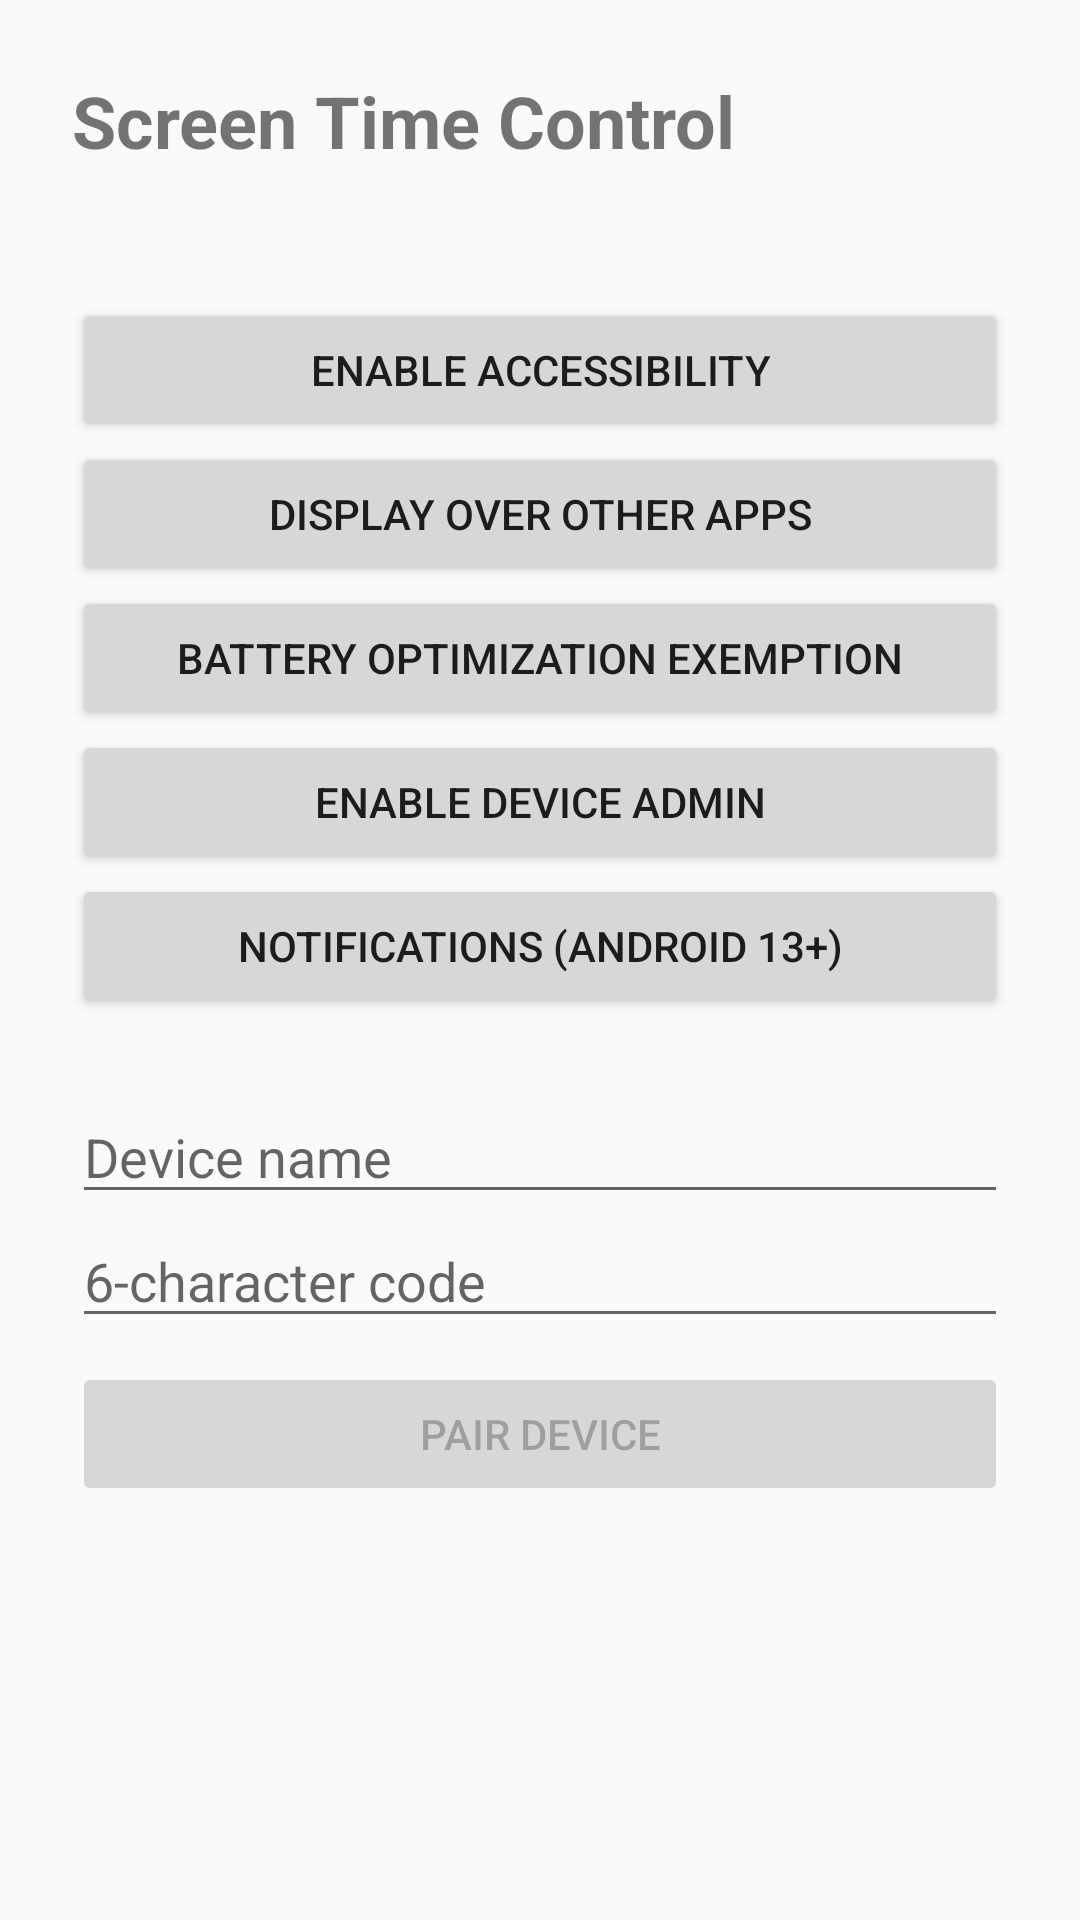

Layout XML and referenced resources for this Android screen:
<!-- AndroidManifest.xml: application theme Theme.ScreenTimeAgent -->
<!-- res/layout/activity_pairing.xml -->
<?xml version="1.0" encoding="utf-8"?>
<ScrollView xmlns:android="http://schemas.android.com/apk/res/android"
    android:layout_width="match_parent"
    android:layout_height="match_parent"
    android:padding="24dp">

    <LinearLayout
        android:layout_width="match_parent"
        android:layout_height="wrap_content"
        android:orientation="vertical">

        <TextView
            android:layout_width="match_parent"
            android:layout_height="wrap_content"
            android:text="@string/app_name"
            android:textSize="24sp"
            android:textStyle="bold" />

        <TextView
            android:id="@+id/permissionStatus"
            android:layout_width="match_parent"
            android:layout_height="wrap_content"
            android:layout_marginTop="16dp"
            android:fontFamily="monospace"
            android:textSize="14sp" />

        <Button
            android:id="@+id/btnAccessibility"
            android:layout_width="match_parent"
            android:layout_height="wrap_content"
            android:layout_marginTop="8dp"
            android:text="Enable Accessibility" />

        <Button
            android:id="@+id/btnOverlay"
            android:layout_width="match_parent"
            android:layout_height="wrap_content"
            android:text="Display over other apps" />

        <Button
            android:id="@+id/btnBattery"
            android:layout_width="match_parent"
            android:layout_height="wrap_content"
            android:text="Battery optimization exemption" />

        <Button
            android:id="@+id/btnDeviceAdmin"
            android:layout_width="match_parent"
            android:layout_height="wrap_content"
            android:text="Enable Device Admin" />

        <Button
            android:id="@+id/btnNotifications"
            android:layout_width="match_parent"
            android:layout_height="wrap_content"
            android:text="Notifications (Android 13+)" />

        <EditText
            android:id="@+id/deviceName"
            android:layout_width="match_parent"
            android:layout_height="wrap_content"
            android:layout_marginTop="24dp"
            android:hint="Device name"
            android:inputType="text" />

        <EditText
            android:id="@+id/pairingCode"
            android:layout_width="match_parent"
            android:layout_height="wrap_content"
            android:hint="6-character code"
            android:inputType="textCapCharacters"
            android:maxLength="6" />

        <Button
            android:id="@+id/btnPair"
            android:layout_width="match_parent"
            android:layout_height="wrap_content"
            android:layout_marginTop="8dp"
            android:enabled="false"
            android:text="Pair device" />
    </LinearLayout>
</ScrollView>
<!-- resources referenced by this layout -->
<resources>
  <string name="app_name">Screen Time Control</string>
  <style name="Theme.ScreenTimeAgent" parent="Theme.AppCompat.DayNight.NoActionBar">
          <item name="colorPrimary">#1A73E8</item>
          <item name="colorPrimaryDark">#1557B0</item>
          <item name="colorAccent">#1A73E8</item>
      </style>
</resources>
